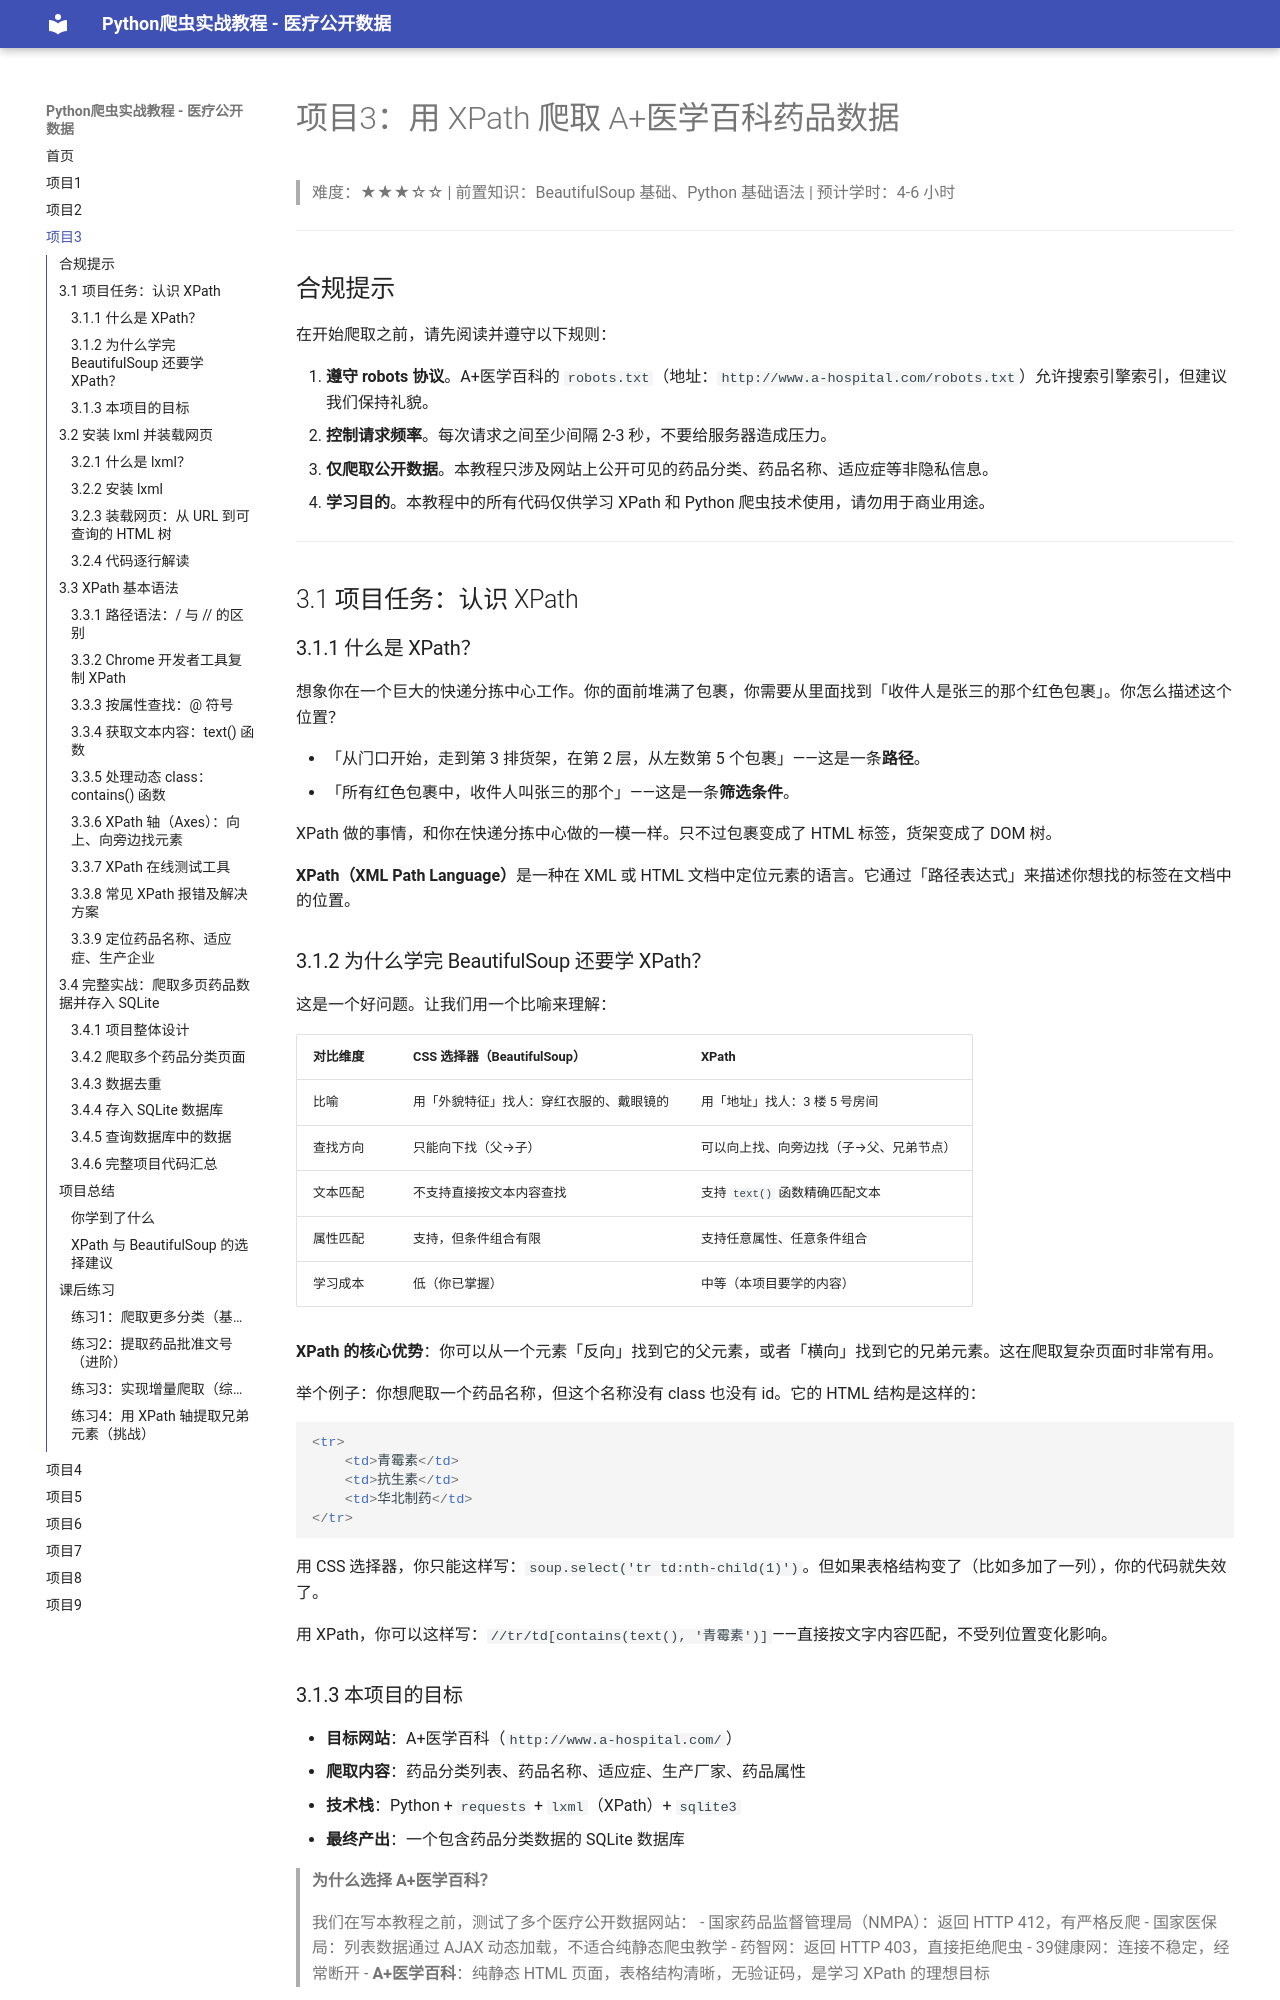

repository: johnzee1/spider · page: 项目3/项目3-XPath爬取医学百科药品数据/index.html · generator: mkdocs

# 项目3：用 XPath 爬取 A+医学百科药品数据

> 难度：★★★☆☆ | 前置知识：BeautifulSoup 基础、Python 基础语法 | 预计学时：4-6 小时

---

## 合规提示

在开始爬取之前，请先阅读并遵守以下规则：

1. **遵守 robots 协议**。A+医学百科的 `robots.txt`（地址：`http://www.a-hospital.com/robots.txt`）允许搜索引擎索引，但建议我们保持礼貌。
2. **控制请求频率**。每次请求之间至少间隔 2-3 秒，不要给服务器造成压力。
3. **仅爬取公开数据**。本教程只涉及网站上公开可见的药品分类、药品名称、适应症等非隐私信息。
4. **学习目的**。本教程中的所有代码仅供学习 XPath 和 Python 爬虫技术使用，请勿用于商业用途。

---

## 3.1 项目任务：认识 XPath

### 3.1.1 什么是 XPath？

想象你在一个巨大的快递分拣中心工作。你的面前堆满了包裹，你需要从里面找到「收件人是张三的那个红色包裹」。你怎么描述这个位置？

- 「从门口开始，走到第 3 排货架，在第 2 层，从左数第 5 个包裹」——这是一条**路径**。
- 「所有红色包裹中，收件人叫张三的那个」——这是一条**筛选条件**。

XPath 做的事情，和你在快递分拣中心做的一模一样。只不过包裹变成了 HTML 标签，货架变成了 DOM 树。

**XPath（XML Path Language）**是一种在 XML 或 HTML 文档中定位元素的语言。它通过「路径表达式」来描述你想找的标签在文档中的位置。

### 3.1.2 为什么学完 BeautifulSoup 还要学 XPath？

这是一个好问题。让我们用一个比喻来理解：

| 对比维度 | CSS 选择器（BeautifulSoup） | XPath |
|---------|---------------------------|-------|
| 比喻 | 用「外貌特征」找人：穿红衣服的、戴眼镜的 | 用「地址」找人：3 楼 5 号房间 |
| 查找方向 | 只能向下找（父→子） | 可以向上找、向旁边找（子→父、兄弟节点） |
| 文本匹配 | 不支持直接按文本内容查找 | 支持 `text()` 函数精确匹配文本 |
| 属性匹配 | 支持，但条件组合有限 | 支持任意属性、任意条件组合 |
| 学习成本 | 低（你已掌握） | 中等（本项目要学的内容） |

**XPath 的核心优势**：你可以从一个元素「反向」找到它的父元素，或者「横向」找到它的兄弟元素。这在爬取复杂页面时非常有用。

举个例子：你想爬取一个药品名称，但这个名称没有 class 也没有 id。它的 HTML 结构是这样的：

```html
<tr>
    <td>青霉素</td>
    <td>抗生素</td>
    <td>华北制药</td>
</tr>
```

用 CSS 选择器，你只能这样写：`soup.select('tr td:nth-child(1)')`。但如果表格结构变了（比如多加了一列），你的代码就失效了。

用 XPath，你可以这样写：`//tr/td[contains(text(), '青霉素')]`——直接按文字内容匹配，不受列位置变化影响。

### 3.1.3 本项目的目标

- **目标网站**：A+医学百科（`http://www.a-hospital.com/`）
- **爬取内容**：药品分类列表、药品名称、适应症、生产厂家、药品属性
- **技术栈**：Python + `requests` + `lxml`（XPath）+ `sqlite3`
- **最终产出**：一个包含药品分类数据的 SQLite 数据库

> **为什么选择 A+医学百科？**
> 
> 我们在写本教程之前，测试了多个医疗公开数据网站：
> - 国家药品监督管理局（NMPA）：返回 HTTP 412，有严格反爬
> - 国家医保局：列表数据通过 AJAX 动态加载，不适合纯静态爬虫教学
> - 药智网：返回 HTTP 403，直接拒绝爬虫
> - 39健康网：连接不稳定，经常断开
> - **A+医学百科**：纯静态 HTML 页面，表格结构清晰，无验证码，是学习 XPath 的理想目标

---

## 3.2 安装 lxml 并装载网页
